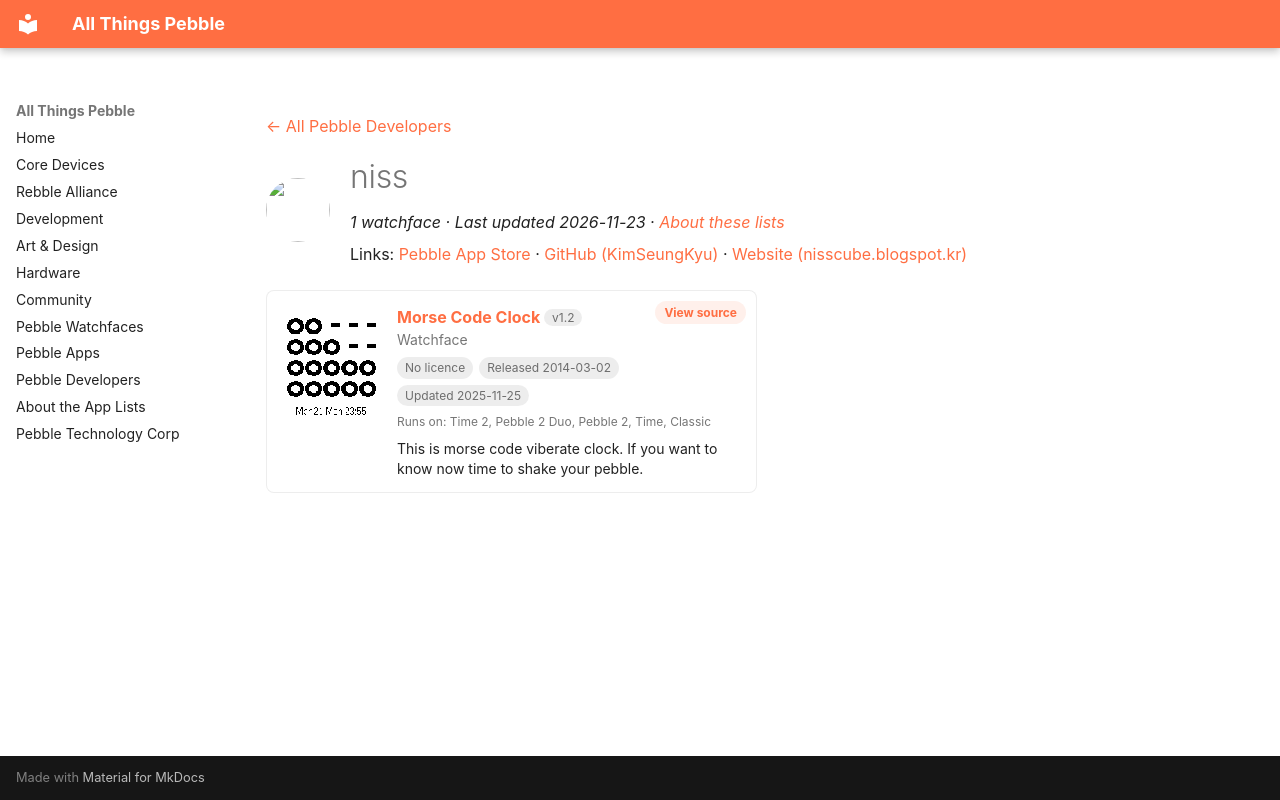

repository: saltedlolly/all-things-pebble · page: developers/niss.html · generator: mkdocs

---
title: "niss"
hide:
  - toc
---

<!-- Generated by scripts/update_app_directory.py: do not edit by hand -->
[← All Pebble Developers](../developers.md)

<div class="dev-header" markdown>
<img class="dev-avatar" src="https://github.com/KimSeungKyu.png?size=128" alt="" width="64" height="64" loading="lazy" onerror="this.remove()">
<div class="dev-intro" markdown>

# niss

*1 watchface · Last updated 2026-11-23 · [About these lists](../about-app-lists.md)*

Links: [Pebble App Store](https://apps.repebble.com/apps/dev/niss_52cb82a4e2dd027fe50000e5) · [GitHub (KimSeungKyu)](https://github.com/KimSeungKyu) · [Website (nisscube.blogspot.kr)](http://nisscube.blogspot.kr/2014/03/morse-code-clock.html)

</div>
</div>

<div class="app-grid dev-apps" data-search-exclude>
<div class="app-card" data-type="watchface" data-title="morse code clock" data-released="2014-03-02" data-updated="2025-11-25">
<a class="app-shot" href="https://apps.repebble.com/53136626bb31cf87cd0002e5" data-search-exclude><img src="../images/apps/53136626bb31cf87cd0002e5.png" alt="Morse Code Clock" loading="lazy"></a>
<div class="app-info">
<h2 class="app-name" id="app-53136626bb31cf87cd0002e5"><a href="https://apps.repebble.com/53136626bb31cf87cd0002e5">Morse Code Clock</a> <span class="app-version" title="Latest version" data-search-exclude>v1.2</span></h2>
<a class="app-source" href="https://github.com/KimSeungKyu/MorseCodeClock" title="Source code" data-search-exclude>View source</a>
<div class="app-dev">Watchface</div>
<div class="app-tags" data-search-exclude><span class="app-licence app-licence--none" title="Licence">No licence</span> <span title="First published in the app store">Released 2014-03-02</span> <span title="Latest release in the app store">Updated 2025-11-25</span></div>
<div class="app-watches" title="Supported watches" data-search-exclude>Runs on: Time 2, Pebble 2 Duo, Pebble 2, Time, Classic</div>
<p class="app-desc">This is morse code viberate clock. If you want to know now time to shake your pebble.</p>
</div>
</div>
</div>
